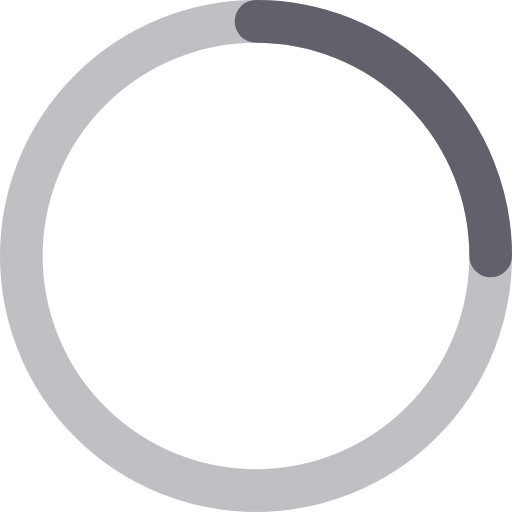
t = 0.00 s
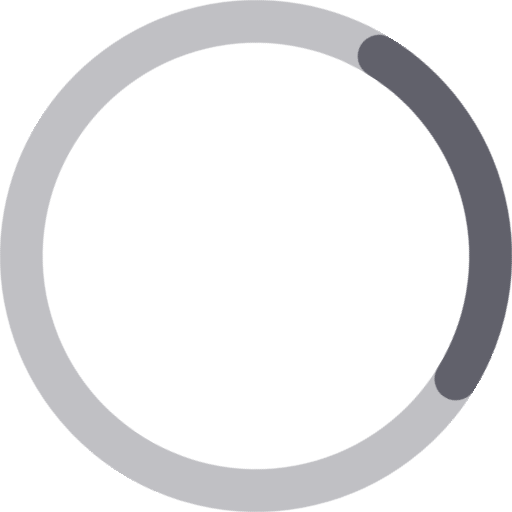
t = 0.16 s
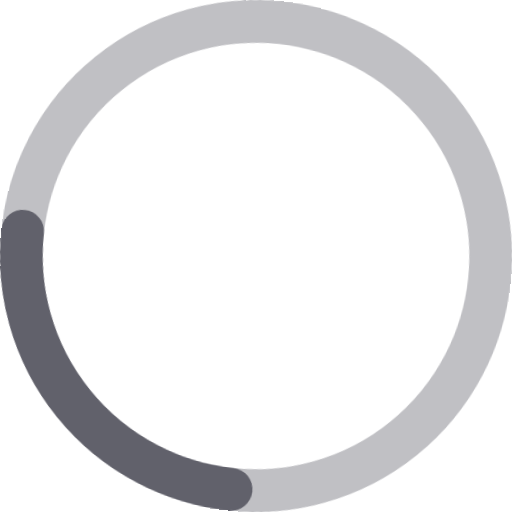
t = 0.33 s
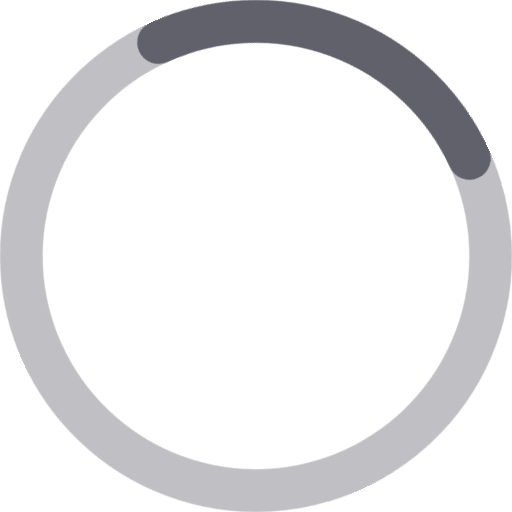
t = 0.49 s

The animated SVG that drew these frames (rendered in a browser with its animation timeline set to each time). Animation: 1 CSS @keyframes rule; one cycle of 0.65 s, repeats indefinitely.

<svg xmlns="http://www.w3.org/2000/svg" height="24" width="24" viewBox="0 0 24 24"><title>circle anim 2</title><g stroke-linecap="round" fill="#61616b" stroke-linejoin="round" class="nc-icon-wrapper"><g class="nc-loop-circle-2-24-icon-o"><circle cx="12" cy="12" fill="none" opacity=".4" r="11" stroke="#61616b" stroke-width="2"></circle><path d="M12 1a11 11 0 0 1 11 11" data-cap="butt" data-color="color-2" fill="none" stroke="#61616b" stroke-width="2"></path></g><style>.nc-loop-circle-2-24-icon-o{--animation-duration:0.65s;transform-origin:12px 12px;animation:nc-loop-circle-2-anim var(--animation-duration) infinite cubic-bezier(.645,.045,.355,1)}@keyframes nc-loop-circle-2-anim{0%{transform:rotate(0)}100%{transform:rotate(360deg)}}</style></g></svg>
